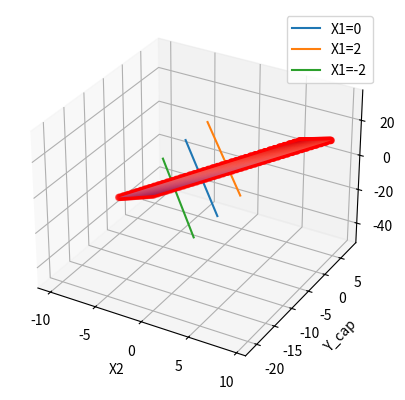

The script that saved this image:
import numpy as np
import matplotlib.pyplot as plt
from mpl_toolkits.mplot3d import Axes3D

### Define the range of X1 and X2
X1 = np.arange(-10, 10, 0.5)
X2 = np.arange(-5, 5, 0.25)

# Create a grid of X1 and X2 values
X1, X2 = np.meshgrid(X1, X2)

# Compute the predicted values of Y cap for each combination of X1 and X2
Y_cap = -6.808 + 3.1478*X1 - 1.659*X2

# Create a 3D plot
fig = plt.figure()
ax = fig.add_subplot(111, projection='3d')

# Add a scatter plot of X1, X2, and Y cap
ax.scatter(X1, X2, Y_cap, c='r', marker='o')

# Add a surface plot to visualize the regression plane
surf = ax.plot_surface(X1, X2, Y_cap, cmap='coolwarm', alpha=0.5)

# Set the axis labels
ax.set_xlabel('X1')
ax.set_ylabel('X2')
ax.set_zlabel('Y_cap')

# Show the plot
plt.show()


# Define the range of X1
##X1 = np.arange(-10, 10, 0.5)
##
### Compute the predicted values of Y cap for each X1
##Y_cap = -6.808 + 3.1478*X1 - 1.659*0
##
### Plot the regression line for X1
##plt.plot(X1, Y_cap, label='X2=0')
##
### Compute the predicted values of Y cap for each X1 while holding X2 constant at 2
##Y_cap = -6.808 + 3.1478*X1 - 1.659*2
##
### Plot the regression line for X1 while holding X2 constant at 2
##plt.plot(X1, Y_cap, label='X2=2')
##
### Compute the predicted values of Y cap for each X1 while holding X2 constant at -2
##Y_cap = -6.808 + 3.1478*X1 - 1.659*(-2)
##
### Plot the regression line for X1 while holding X2 constant at -2
##plt.plot(X1, Y_cap, label='X2=-2')
##
##plt.xlabel('X1')
##plt.ylabel('Y_cap')
##plt.legend()
##plt.show()


##import numpy as np
##import matplotlib.pyplot as plt

# Define the range of X2
X2 = np.arange(-5, 5, 0.25)

# Compute the predicted values of Y cap for each X2
Y_cap = -6.808 + 3.1478*0 - 1.659*X2

# Plot the regression line for X2
plt.plot(X2, Y_cap, label='X1=0')

# Compute the predicted values of Y cap for each X2 while holding X1 constant at 2
Y_cap = -6.808 + 3.1478*2 - 1.659*X2

# Plot the regression line for X2 while holding X1 constant at 2
plt.plot(X2, Y_cap, label='X1=2')

# Compute the predicted values of Y cap for each X2 while holding X1 constant at -2
Y_cap = -6.808 + 3.1478*(-2) - 1.659*X2

# Plot the regression line for X2 while holding X1 constant at -2
plt.plot(X2, Y_cap, label='X1=-2')

plt.xlabel('X2')
plt.ylabel('Y_cap')
plt.legend()
plt.show()




